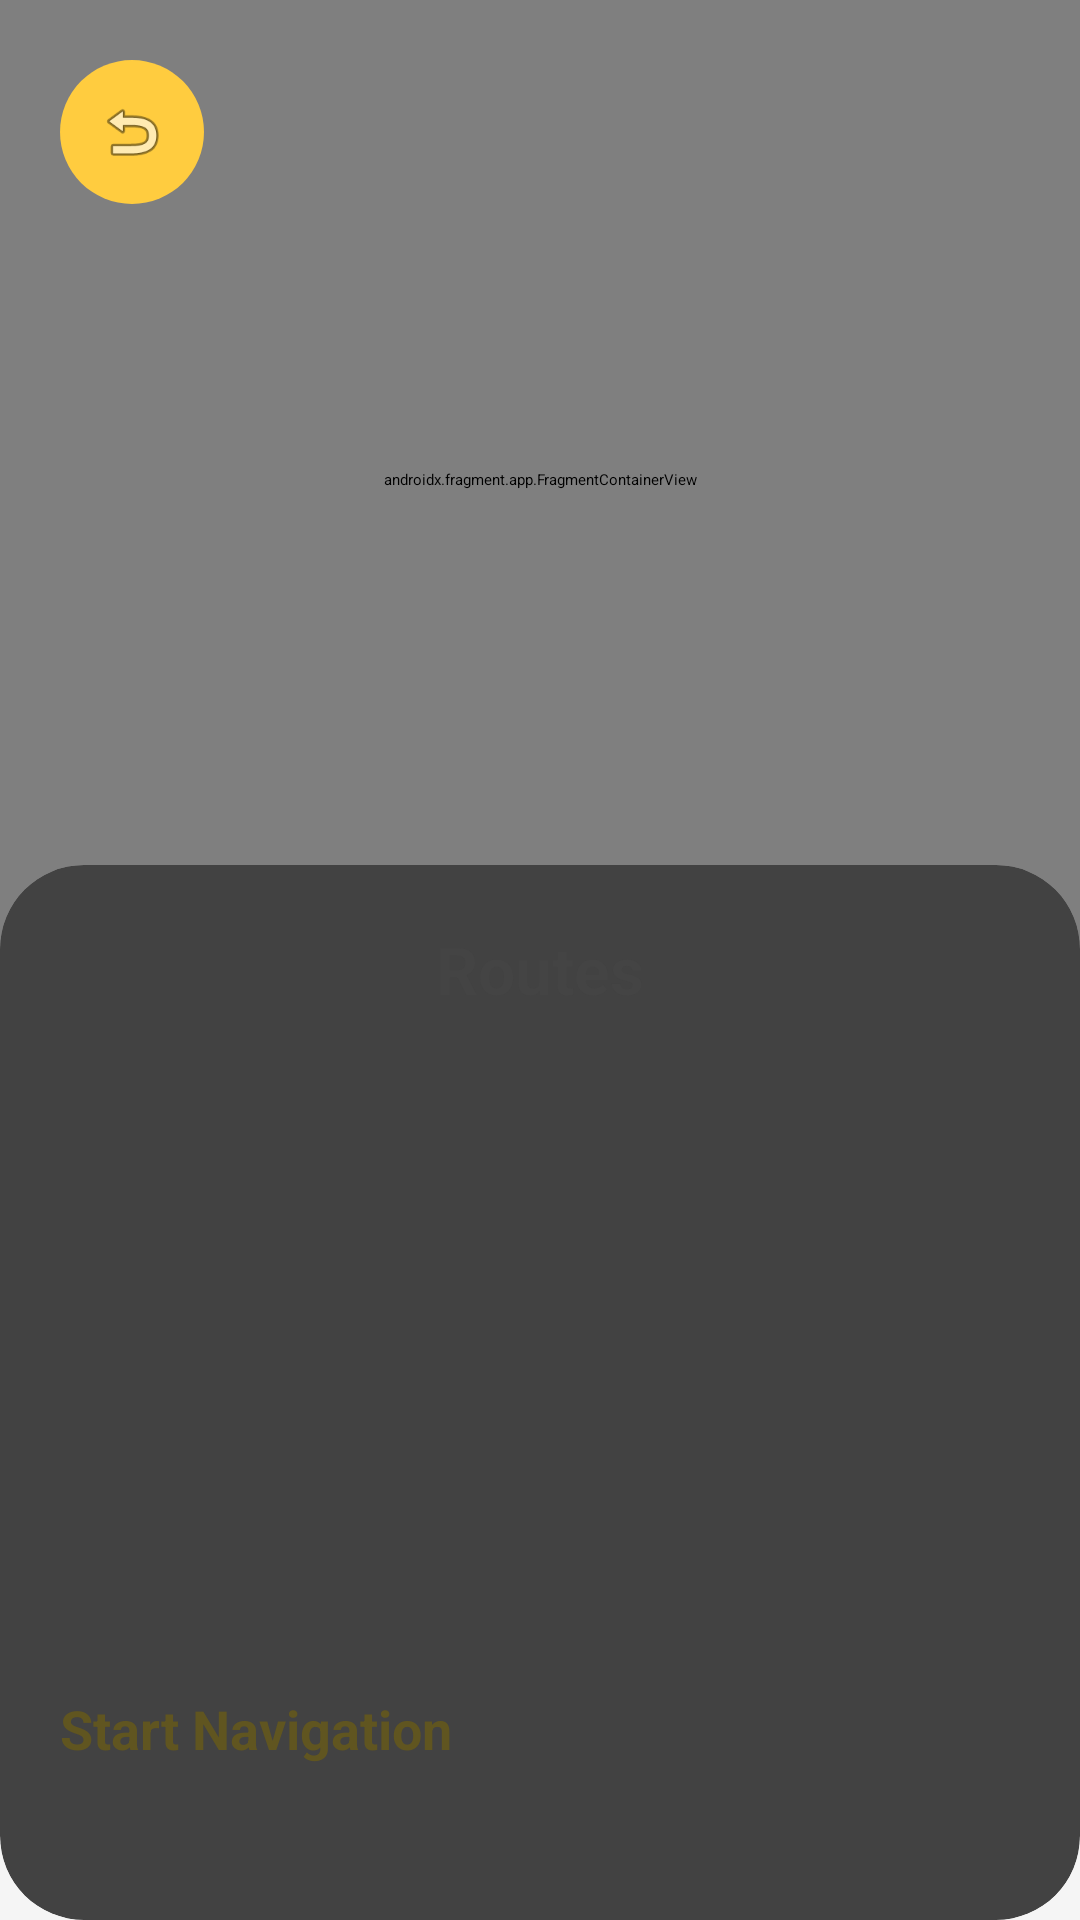

This screen was rendered from an Android layout file. Write that file and the resources it references.
<!-- AndroidManifest.xml: application theme Theme.Loom -->
<!-- res/layout/activity_route.xml -->
<?xml version="1.0" encoding="utf-8"?>
<androidx.constraintlayout.widget.ConstraintLayout
    xmlns:android="http://schemas.android.com/apk/res/android"
    xmlns:app="http://schemas.android.com/apk/res-auto"
    android:layout_width="match_parent"
    android:layout_height="match_parent"
    android:background="#F5F5F5">

    <androidx.fragment.app.FragmentContainerView
        android:id="@+id/map"
        android:name="com.google.android.gms.maps.SupportMapFragment"
        android:layout_width="match_parent"
        android:layout_height="0dp"
        app:layout_constraintBottom_toTopOf="@+id/guideline_horizontal"
        app:layout_constraintTop_toTopOf="parent" />

    <ImageButton
        android:id="@+id/btnBack"
        android:layout_width="48dp"
        android:layout_height="48dp"
        android:layout_marginStart="20dp"
        android:layout_marginTop="20dp"
        android:background="@drawable/bg_circle_yellow"
        android:contentDescription="Back"
        android:elevation="8dp"
        android:padding="12dp"
        android:src="@android:drawable/ic_menu_revert"
        app:layout_constraintStart_toStartOf="parent"
        app:layout_constraintTop_toTopOf="parent"
        app:tint="#605520" />

    <androidx.constraintlayout.widget.Guideline
        android:id="@+id/guideline_horizontal"
        android:layout_width="wrap_content"
        android:layout_height="wrap_content"
        android:orientation="horizontal"
        app:layout_constraintGuide_percent="0.50" />

    <androidx.cardview.widget.CardView
        android:layout_width="match_parent"
        android:layout_height="0dp"
        android:layout_marginTop="-32dp"
        app:cardCornerRadius="28dp"
        app:cardElevation="12dp"
        app:layout_constraintBottom_toBottomOf="parent"
        app:layout_constraintTop_toBottomOf="@+id/guideline_horizontal">

        <LinearLayout
            android:layout_width="match_parent"
            android:layout_height="match_parent"
            android:orientation="vertical"
            android:padding="20dp">

            <TextView
                android:layout_width="wrap_content"
                android:layout_height="wrap_content"
                android:layout_gravity="center_horizontal"
                android:layout_marginBottom="16dp"
                android:text="@string/routes_title"
                android:textColor="#444444"
                android:textSize="22sp"
                android:textStyle="bold" />

            <androidx.recyclerview.widget.RecyclerView
                android:id="@+id/rvRoutes"
                android:layout_width="match_parent"
                android:layout_height="0dp"
                android:layout_weight="1"
                android:overScrollMode="never" />

            <Button
                android:id="@+id/btnStartNavigation"
                android:layout_width="match_parent"
                android:layout_height="56dp"
                android:layout_marginTop="12dp"
                android:backgroundTint="#FFCC3F"
                android:text="@string/start_navigation"
                android:textAllCaps="false"
                android:textColor="#605520"
                android:textSize="18sp"
                android:textStyle="bold"
                app:cornerRadius="28dp" />

        </LinearLayout>
    </androidx.cardview.widget.CardView>

</androidx.constraintlayout.widget.ConstraintLayout>
<!-- resources referenced by this layout -->
<resources>
  <!-- drawable bg_circle_yellow (drawable) -->
  <?xml version="1.0" encoding="utf-8"?>
  <shape xmlns:android="http://schemas.android.com/apk/res/android" android:shape="oval">
      <solid android:color="#FFCC3F"/>
  </shape>
  <string name="routes_title">Routes</string>
  <string name="start_navigation">Start Navigation</string>
</resources>
